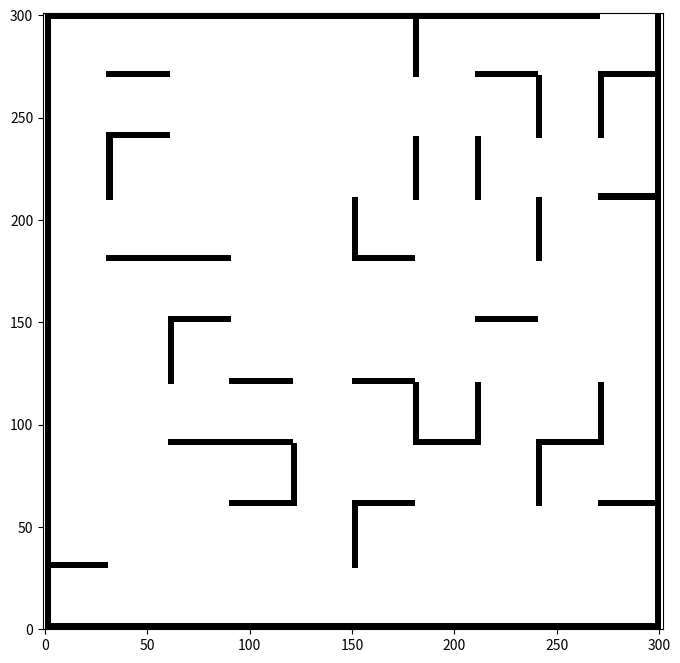

Reproduce this figure in Python.
import numpy as np
import matplotlib.pyplot as plt

def generar_laberinto_2(dimx=301, canal=30, peso=-0.30):
    extra = 1
    # Inicializamos la matriz de ceros (Python usa 0 por defecto)
    aa = np.zeros((dimx, dimx))
    
    # Generación de paredes internas
    # np.arange(inicio, fin, paso) -> el fin no se incluye
    for i in range(0, dimx - canal, canal):
        for j in range(0, dimx - canal, canal):
            # Lógica: round(peso + rand) == 1
            if np.round(peso + np.random.rand()) == 1:
                aa[i:i+3, j:j+canal+extra] = 1
            
            if np.round(peso + np.random.rand()) == 1:
                aa[i:i+canal+extra, j:j+3] = 1

    # Paredes perimetrales (Ajuste de índices para Python)
    aa[:, :3] = 1              # Izquierda
    aa[:, -3:] = 1             # Derecha
    aa[:3, :] = 1              # Superior
    aa[-3:, :dimx-canal] = 1   # Inferior con hueco de salida
    
    return aa

# Visualización
lab1 = generar_laberinto_2()
plt.figure(figsize=(8,8))
plt.pcolormesh(lab1, cmap='Greys') # pcolor equivalente
plt.axis('equal')
plt.show()

# Para guardar (equivalente a -ASCII)
np.savetxt("laberinto_python.dat", lab1, fmt='%d')
